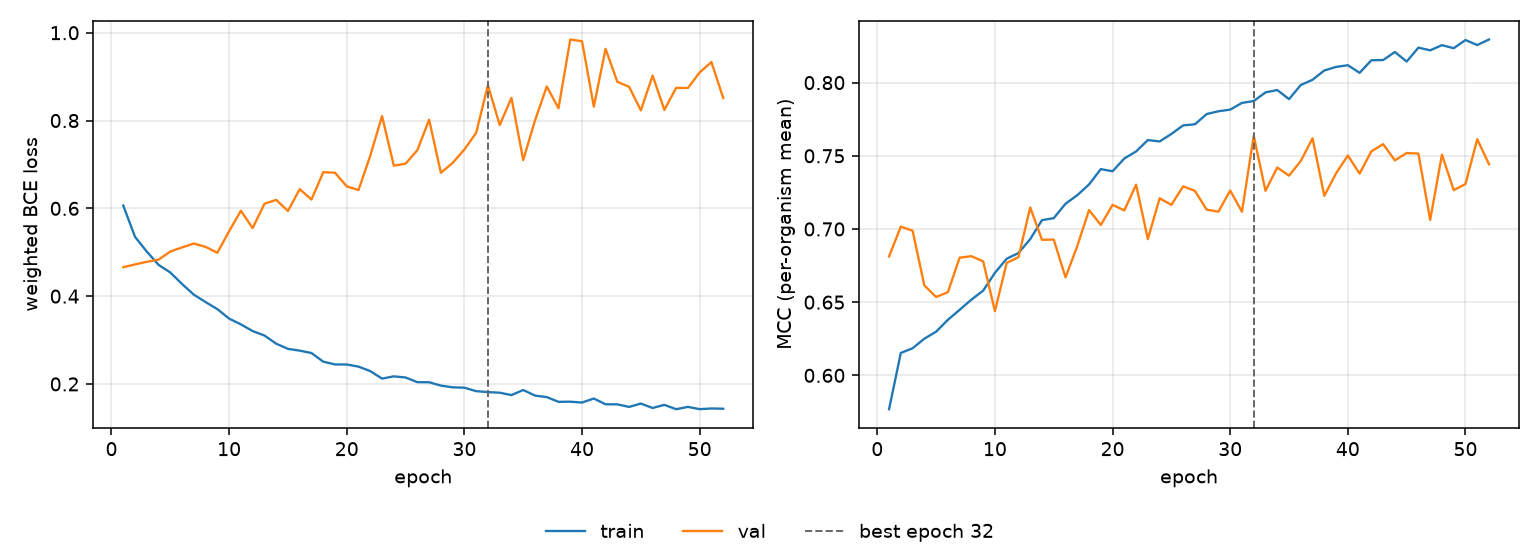

The data file committed next to this chart (first rows):
epoch, tr_loss, vl_loss, tr_mcc, vl_mcc, is_best
1, 0.6064, 0.4659, 0.5769, 0.6812, False
2, 0.5351, 0.4723, 0.6153, 0.7016, False
3, 0.5015, 0.4782, 0.6185, 0.6988, False
4, 0.4713, 0.4831, 0.625, 0.6614, False
5, 0.4539, 0.5016, 0.6298, 0.6535, False
6, 0.4276, 0.511, 0.6379, 0.6568, False
7, 0.4033, 0.5198, 0.6448, 0.6804, False
8, 0.3865, 0.5122, 0.6517, 0.6814, False
9, 0.3705, 0.4989, 0.6579, 0.6778, False
10, 0.3489, 0.548, 0.67, 0.6438, False
11, 0.3357, 0.5946, 0.6797, 0.6768, False
12, 0.3204, 0.555, 0.6835, 0.6808, False
13, 0.3103, 0.6104, 0.6931, 0.7147, False
14, 0.2917, 0.6193, 0.706, 0.6926, False
15, 0.2799, 0.594, 0.7074, 0.6928, False
16, 0.2759, 0.6437, 0.7172, 0.667, False
17, 0.2704, 0.6201, 0.7231, 0.6883, False
18, 0.2508, 0.6823, 0.7304, 0.7129, False
19, 0.2444, 0.6811, 0.7409, 0.7027, False
20, 0.2443, 0.6499, 0.7394, 0.7165, False
21, 0.2394, 0.6417, 0.7482, 0.7127, False
22, 0.2293, 0.7201, 0.753, 0.7303, False
23, 0.2122, 0.8101, 0.7608, 0.693, False
24, 0.2174, 0.6971, 0.7598, 0.721, False
25, 0.2147, 0.7018, 0.7649, 0.7165, False
26, 0.2041, 0.7324, 0.7708, 0.7291, False
27, 0.2039, 0.802, 0.7715, 0.726, False
28, 0.1962, 0.681, 0.7785, 0.7132, False
29, 0.1923, 0.7035, 0.7804, 0.7119, False
30, 0.1915, 0.7341, 0.7815, 0.7263, False
31, 0.1836, 0.772, 0.7861, 0.7118, False
32, 0.1815, 0.8805, 0.7874, 0.7637, True
33, 0.1801, 0.7897, 0.7933, 0.7261, False
34, 0.1746, 0.8516, 0.7949, 0.742, False
35, 0.1862, 0.71, 0.7887, 0.7364, False
36, 0.1735, 0.8, 0.7983, 0.7464, False
37, 0.1701, 0.8776, 0.802, 0.762, False
38, 0.1593, 0.828, 0.8083, 0.7227, False
39, 0.1596, 0.9846, 0.8107, 0.738, False
40, 0.1577, 0.9806, 0.8119, 0.7502, False
41, 0.1668, 0.8316, 0.8067, 0.7378, False
42, 0.1537, 0.9634, 0.8153, 0.753, False
43, 0.1535, 0.8882, 0.8154, 0.758, False
44, 0.1477, 0.8768, 0.8209, 0.7469, False
45, 0.1553, 0.8231, 0.8144, 0.7519, False
46, 0.1453, 0.9024, 0.8239, 0.7515, False
47, 0.1524, 0.8243, 0.8221, 0.7062, False
48, 0.1425, 0.8744, 0.8256, 0.7508, False
49, 0.1478, 0.8741, 0.8235, 0.7266, False
50, 0.1426, 0.9098, 0.8291, 0.7307, False
51, 0.1442, 0.9332, 0.8257, 0.7613, False
52, 0.1435, 0.8514, 0.8295, 0.7442, False
